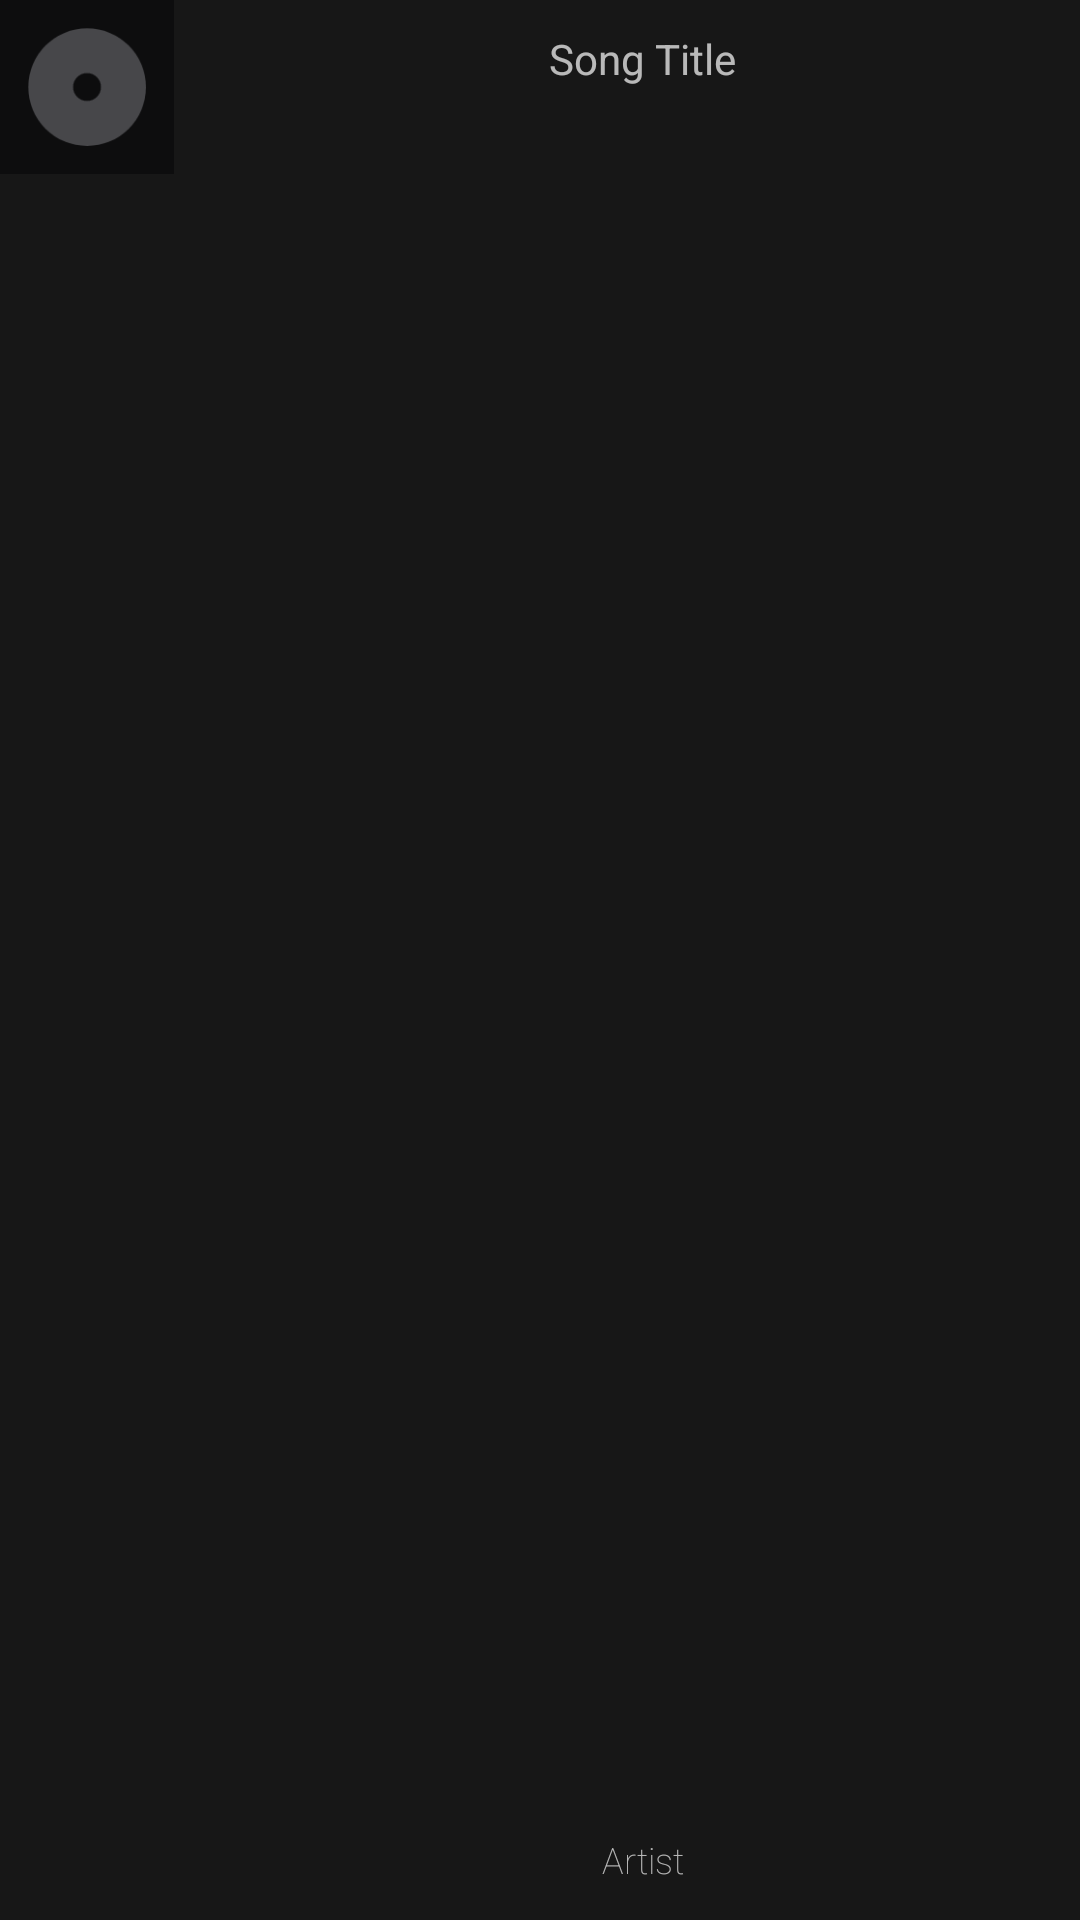

Layout XML and referenced resources for this Android screen:
<!-- AndroidManifest.xml: application theme Theme.MyApplicationMediaPlayerReworked -->
<!-- res/layout/track_layout_sheet.xml -->
<?xml version="1.0" encoding="utf-8"?>
<androidx.constraintlayout.widget.ConstraintLayout xmlns:android="http://schemas.android.com/apk/res/android"
    xmlns:app="http://schemas.android.com/apk/res-auto"
    android:layout_width="match_parent"
    android:layout_height="58dp"
    android:layout_marginBottom="2dp"
    android:background="#171717"
    android:onClick="expandSheet">

    <ImageView
        android:id="@+id/s_tl_album_cover"
        android:layout_width="58dp"
        android:layout_height="58dp"
        android:scaleType="centerInside"
        android:scaleX="1"
        android:scaleY="1"
        app:layout_constraintStart_toStartOf="parent"
        app:layout_constraintTop_toTopOf="parent"
        app:srcCompat="@drawable/ic_album_blank" />

    <TextView
        android:id="@+id/s_tl_title"
        android:layout_width="280dp"
        android:layout_height="wrap_content"
        android:layout_marginStart="16dp"
        android:layout_marginTop="10dp"
        android:ellipsize="marquee"
        android:marqueeRepeatLimit="marquee_forever"
        android:singleLine="true"
        android:text="@string/title"
        android:textAlignment="center"
        android:textSize="14sp"
        app:layout_constraintStart_toEndOf="@+id/s_tl_album_cover"
        app:layout_constraintTop_toTopOf="parent" />

    <TextView
        android:id="@+id/s_tl_artist"
        android:layout_width="280dp"
        android:layout_height="wrap_content"
        android:layout_marginBottom="12dp"
        android:fontFamily="sans-serif-thin"
        android:text="@string/artist"
        android:textAlignment="center"
        android:textSize="12sp"
        app:layout_constraintBottom_toBottomOf="parent"
        app:layout_constraintStart_toStartOf="@+id/s_tl_title" />

    <androidx.appcompat.widget.AppCompatImageView
        android:id="@+id/s_tl_play_btn"
        android:layout_width="wrap_content"
        android:layout_height="wrap_content"
        android:layout_marginEnd="16dp"
        android:onClick="playBtnClick"
        android:scaleX="1.5"
        android:scaleY="1.5"
        app:layout_constraintBottom_toBottomOf="parent"
        app:layout_constraintEnd_toEndOf="parent"
        app:layout_constraintTop_toTopOf="parent"
        android:background="@drawable/ic_play" />

</androidx.constraintlayout.widget.ConstraintLayout>
<!-- resources referenced by this layout -->
<resources>
  <!-- drawable ic_album_blank (drawable) -->
  <vector xmlns:android="http://schemas.android.com/apk/res/android"
      xmlns:tools="http://schemas.android.com/tools"
      android:width="800dp"
      android:height="800dp"
      android:viewportWidth="800"
      android:viewportHeight="800"
      tools:ignore="VectorRaster">
      <path
          android:fillColor="#0D0D0E"
          android:pathData="M-15,-14h838v834h-838z" />
      <path
          android:fillColor="#47474a"
          android:pathData="M400.5,400.5m-270.5,0a270.5,270.5 0,1 1,541 0a270.5,270.5 0,1 1,-541 0" />
      <path
          android:fillColor="#0D0D0E"
          android:pathData="M400,400m-64,0a64,64 0,1 1,128 0a64,64 0,1 1,-128 0" />
  </vector>
  <string name="artist">Artist</string>
  <string name="title">Song Title</string>
  <style name="Theme.MyApplicationMediaPlayerReworked" parent="Theme.MaterialComponents.NoActionBar">
          
          <item name="colorPrimary">@color/purple_500</item>
          <item name="colorPrimaryVariant">@color/purple_700</item>
          <item name="colorOnPrimary">@color/white</item>
          
          <item name="colorSecondary">@color/seek_bar</item>
          <item name="colorSecondaryVariant">@color/teal_700</item>
          <item name="colorOnSecondary">@color/black</item>
          
          
          <item name="android:statusBarColor" tools:targetApi="l">#171717</item>
          
      </style>
  <color name="purple_500">#FF6200EE</color>
  <color name="purple_700">#FF3700B3</color>
  <color name="white">#FFFFFFFF</color>
  <color name="seek_bar">#7D8CB4</color>
  <color name="teal_700">#FF018786</color>
  <color name="black">#FF000000</color>
</resources>
